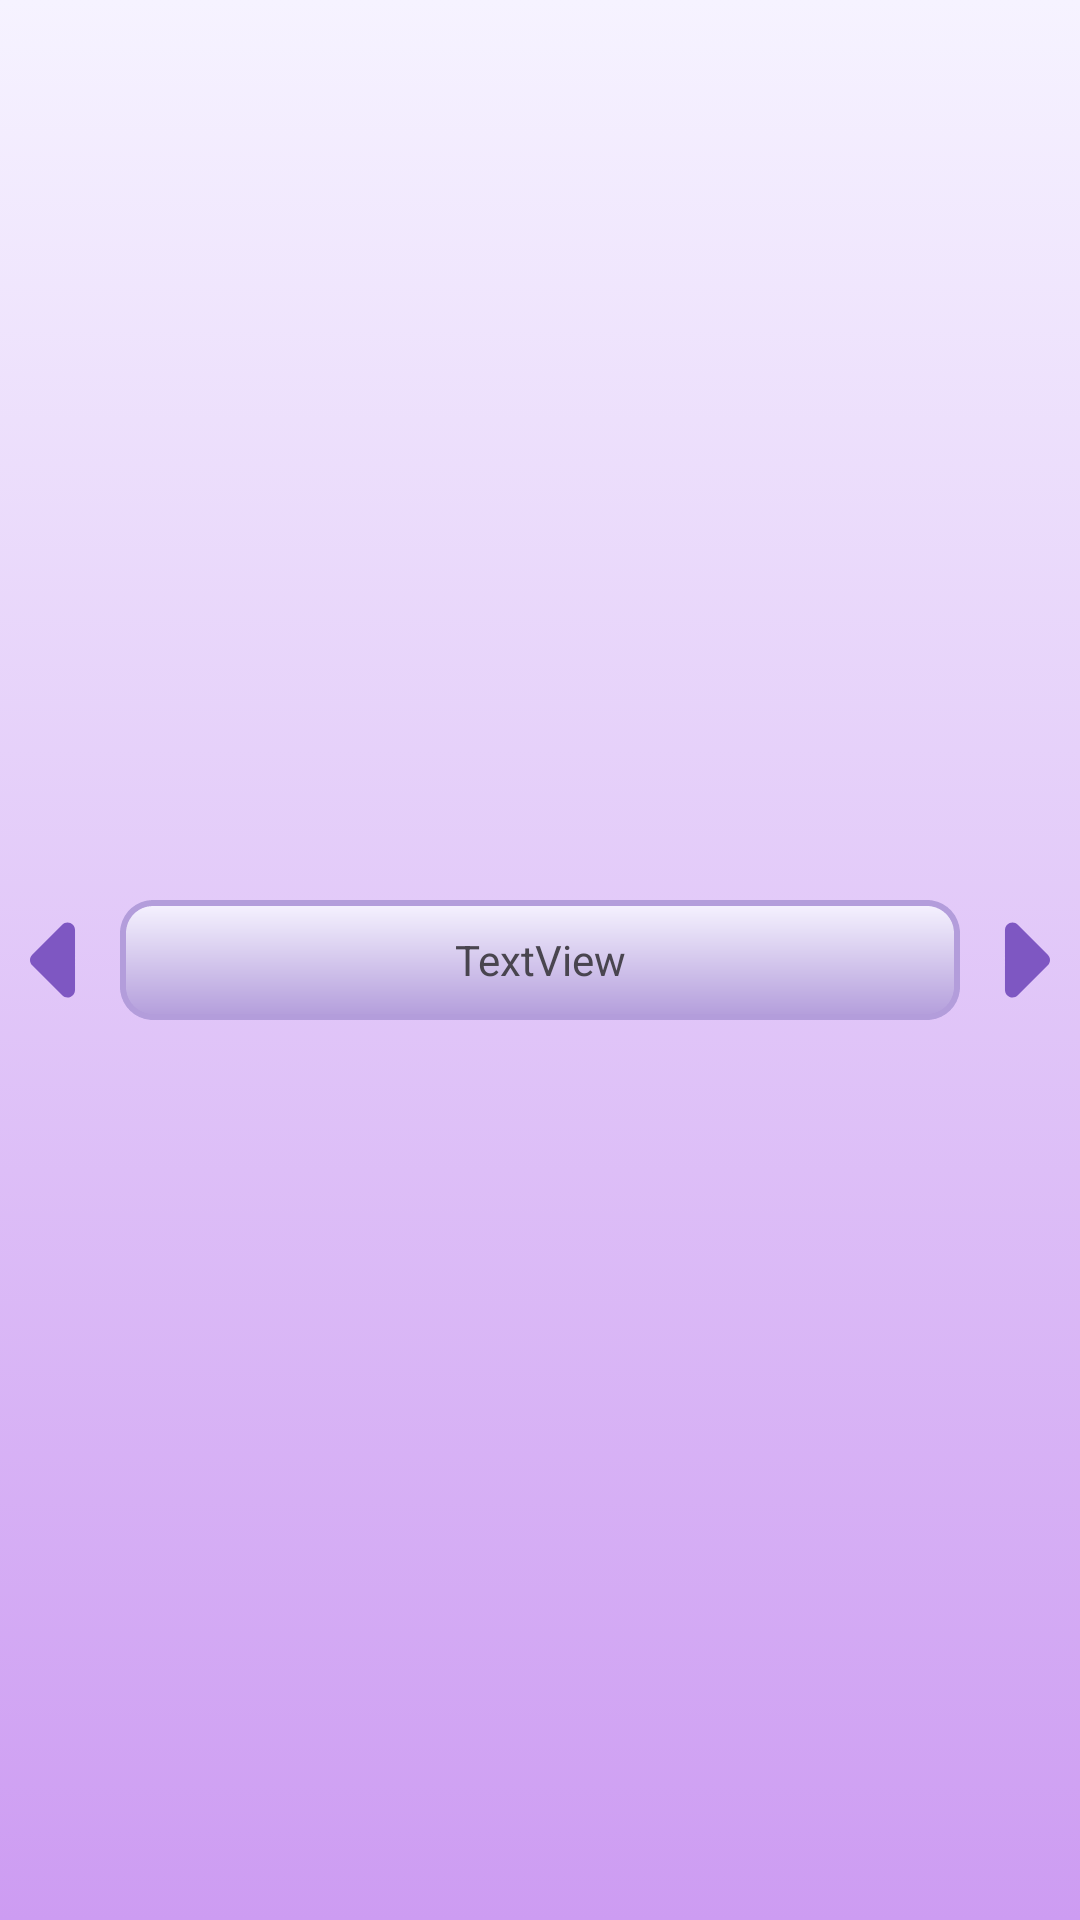

Android layout source for this screen:
<!-- AndroidManifest.xml: application theme Theme.Terka -->
<!-- res/layout/view_teks_span.xml -->
<?xml version="1.0" encoding="utf-8"?>
<androidx.constraintlayout.widget.ConstraintLayout xmlns:android="http://schemas.android.com/apk/res/android"
    xmlns:app="http://schemas.android.com/apk/res-auto"
    android:id="@+id/view_teks_span"
    android:layout_width="match_parent"
    android:layout_height="wrap_content"
    android:background="@drawable/bg_gradient2">

    <ImageView
        android:id="@+id/btnPrevArrow"
        android:layout_width="40dp"
        android:layout_height="40dp"
        app:layout_constraintBottom_toBottomOf="parent"
        app:layout_constraintStart_toStartOf="parent"
        app:layout_constraintTop_toTopOf="parent"
        app:srcCompat="@drawable/caret_left_solid" />

    <ImageView
        android:id="@+id/textSpan"
        android:layout_width="40dp"
        android:layout_height="40dp"
        app:layout_constraintBottom_toBottomOf="parent"
        app:layout_constraintEnd_toEndOf="parent"
        app:layout_constraintTop_toTopOf="parent"
        app:srcCompat="@drawable/caret_right_solid" />

    <TextView
        android:id="@+id/btnNextArrow"
        android:layout_width="0dp"
        android:layout_height="40dp"
        android:layout_marginTop="8dp"
        android:layout_marginBottom="8dp"
        android:background="@drawable/question_span_background"
        android:gravity="center"
        android:text="TextView"
        android:visibility="visible"
        app:layout_constraintBottom_toBottomOf="parent"
        app:layout_constraintEnd_toStartOf="@+id/textSpan"
        app:layout_constraintHorizontal_bias="0.0"
        app:layout_constraintStart_toEndOf="@+id/btnPrevArrow"
        app:layout_constraintTop_toTopOf="parent" />
</androidx.constraintlayout.widget.ConstraintLayout>
<!-- resources referenced by this layout -->
<resources>
  <!-- drawable bg_gradient2 (drawable) -->
  <?xml version="1.0" encoding="utf-8"?>
  <selector xmlns:android="http://schemas.android.com/apk/res/android">
      <item>
          <shape>
              <gradient
                  android:angle="90"
                  android:startColor="#cd9cf2"
                  android:endColor="#f6f3ff"
                  android:type="linear"
                  />
          </shape>
      </item>
  </selector>
  <!-- drawable caret_left_solid (drawable) -->
  <vector xmlns:android="http://schemas.android.com/apk/res/android"
      android:width="256dp"
      android:height="512dp"
      android:viewportWidth="256"
      android:viewportHeight="512">
    <path
        android:fillColor="@color/button_color"
        android:pathData="M9.4,278.6c-12.5,-12.5 -12.5,-32.8 0,-45.3l128,-128c9.2,-9.2 22.9,-11.9 34.9,-6.9s19.8,16.6 19.8,29.6l0,256c0,12.9 -7.8,24.6 -19.8,29.6s-25.7,2.2 -34.9,-6.9l-128,-128z"/>
  </vector>
  <!-- drawable caret_right_solid (drawable) -->
  <vector xmlns:android="http://schemas.android.com/apk/res/android"
      android:width="256dp"
      android:height="512dp"
      android:viewportWidth="256"
      android:viewportHeight="512">
    <path
        android:fillColor="@color/button_color"
        android:pathData="M246.6,278.6c12.5,-12.5 12.5,-32.8 0,-45.3l-128,-128c-9.2,-9.2 -22.9,-11.9 -34.9,-6.9s-19.8,16.6 -19.8,29.6l0,256c0,12.9 7.8,24.6 19.8,29.6s25.7,2.2 34.9,-6.9l128,-128z"/>
  </vector>
  <!-- drawable question_span_background (drawable) -->
  <?xml version="1.0" encoding="utf-8"?>
  <shape xmlns:android="http://schemas.android.com/apk/res/android"
      android:shape="rectangle">
      <corners android:radius="10dp" />
  
      <size android:height="36dp"
          android:width="100dp"/>
      <gradient
          android:angle="90"
          android:startColor="#B39DDB"
          android:endColor="#f6f3ff"
          android:type="linear"
          />
      <stroke
          android:color="#B39DDB"
          android:dashWidth="10px"
          android:dashGap="0dp"
          android:width="2dp"/>
  </shape>
  <style name="Theme.Terka" parent="Base.Theme.Terka" />
  <color name="button_color">#7E57C2</color>
  <style name="Base.Theme.Terka" parent="Theme.Material3.DayNight.NoActionBar">
          
          
      </style>
</resources>
